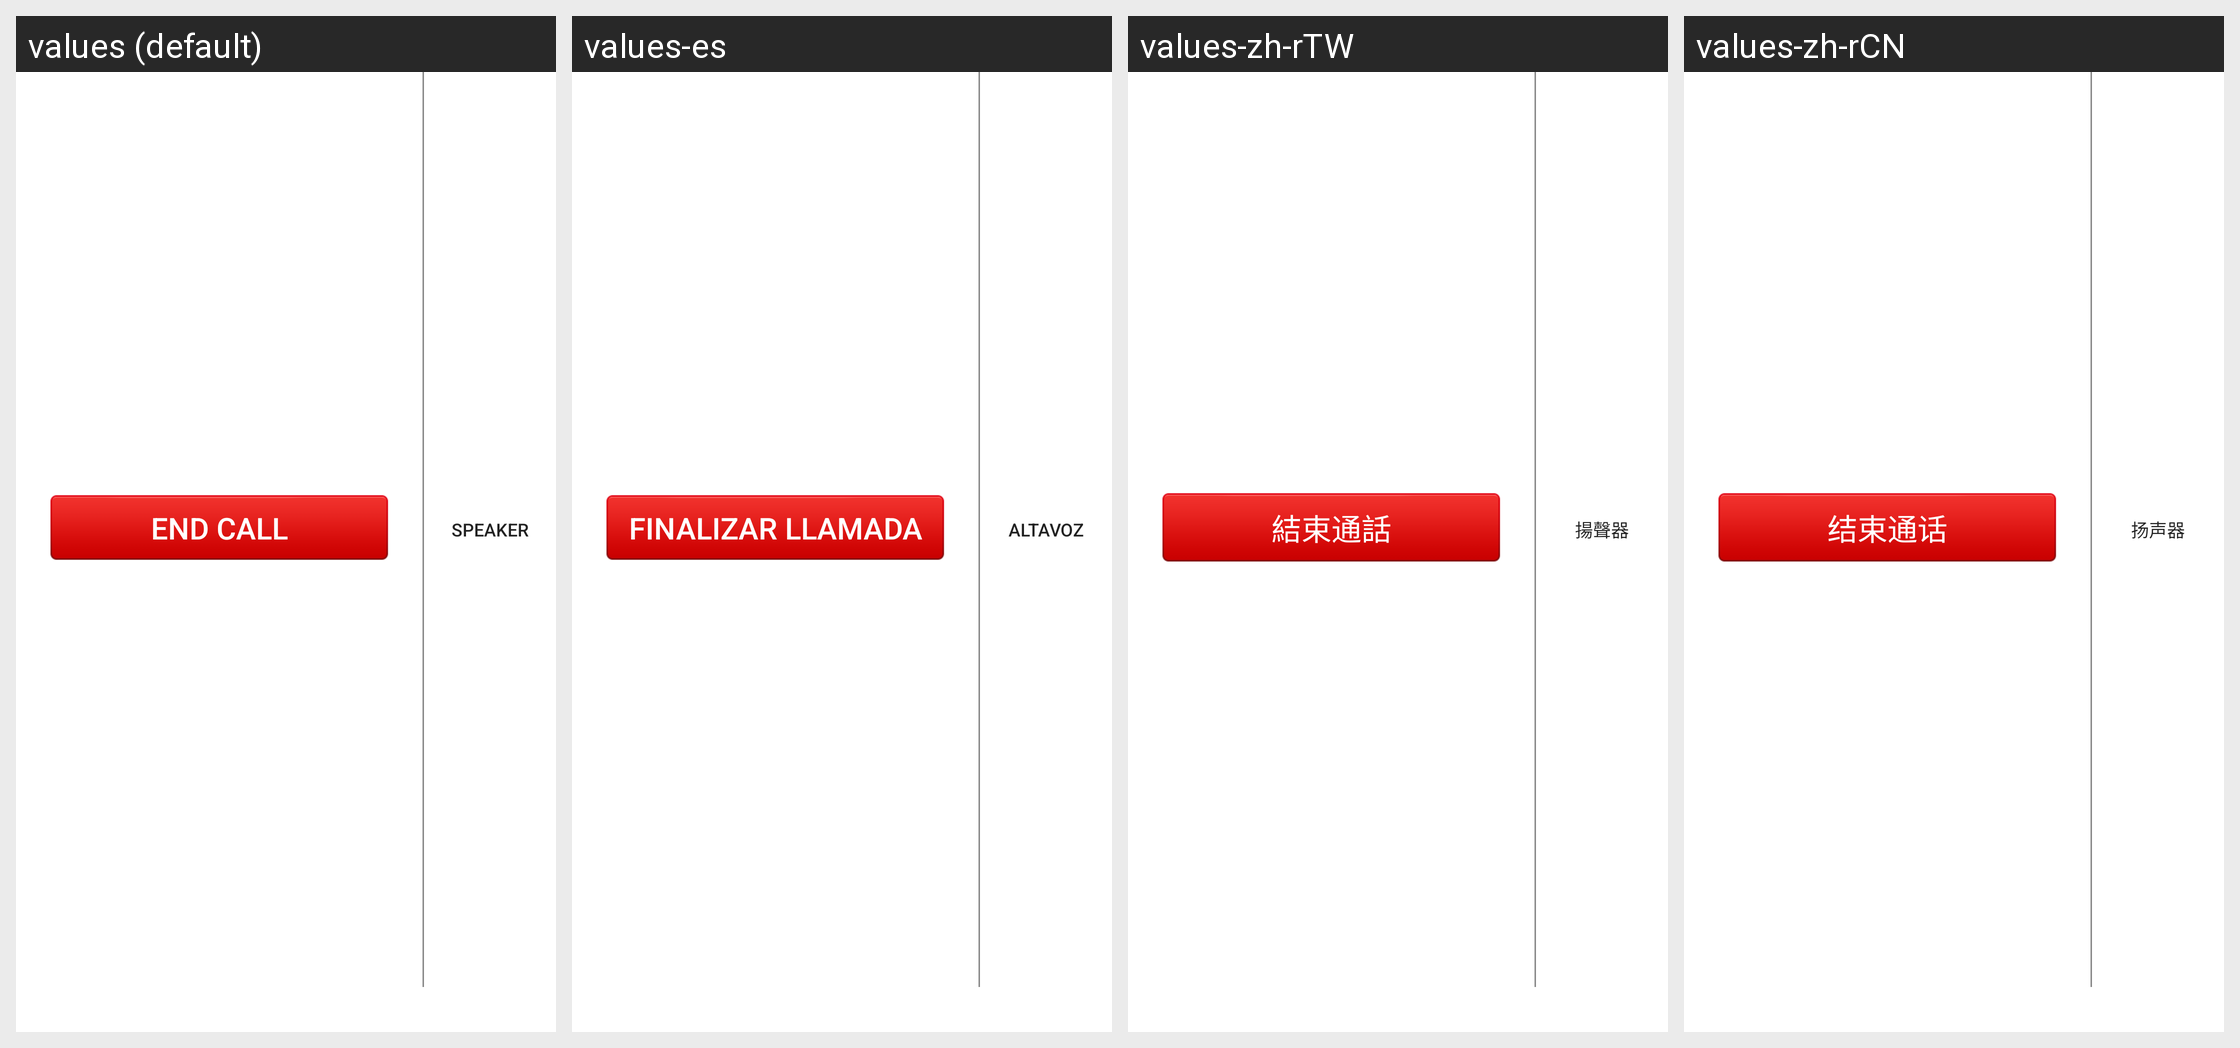

Strings drawn on this Android screen and how each of the app's shown locales translates them:
Android screen res/layout/zm_call_connecting_bottom_bar.xml rendered under 4 locales, left to right: values (default), values-es, values-zh-rTW, values-zh-rCN. Device: Nexus 5 (rendered at 1080×1920; each locale shown at half size, 540×960, under a caption strip naming it); theme Theme.MaterialComponents.DayNight.NoActionBar.
Other locales in the repository, not shown: values-de, values-fr, values-ja, values-zh-rHK.
Strings drawn on this screen, with the default value and each locale's value (text and hints the layout hard-codes, and strings that could not be matched under every locale, appear in the picture but are not listed):

zm_btn_end_call
  values: End Call
  values-es: Finalizar llamada
  values-zh-rTW: 結束通話
  values-zh-rCN: 结束通话

zm_lbl_speaker
  values: Speaker
  values-es: Altavoz
  values-zh-rTW: 揚聲器
  values-zh-rCN: 扬声器
